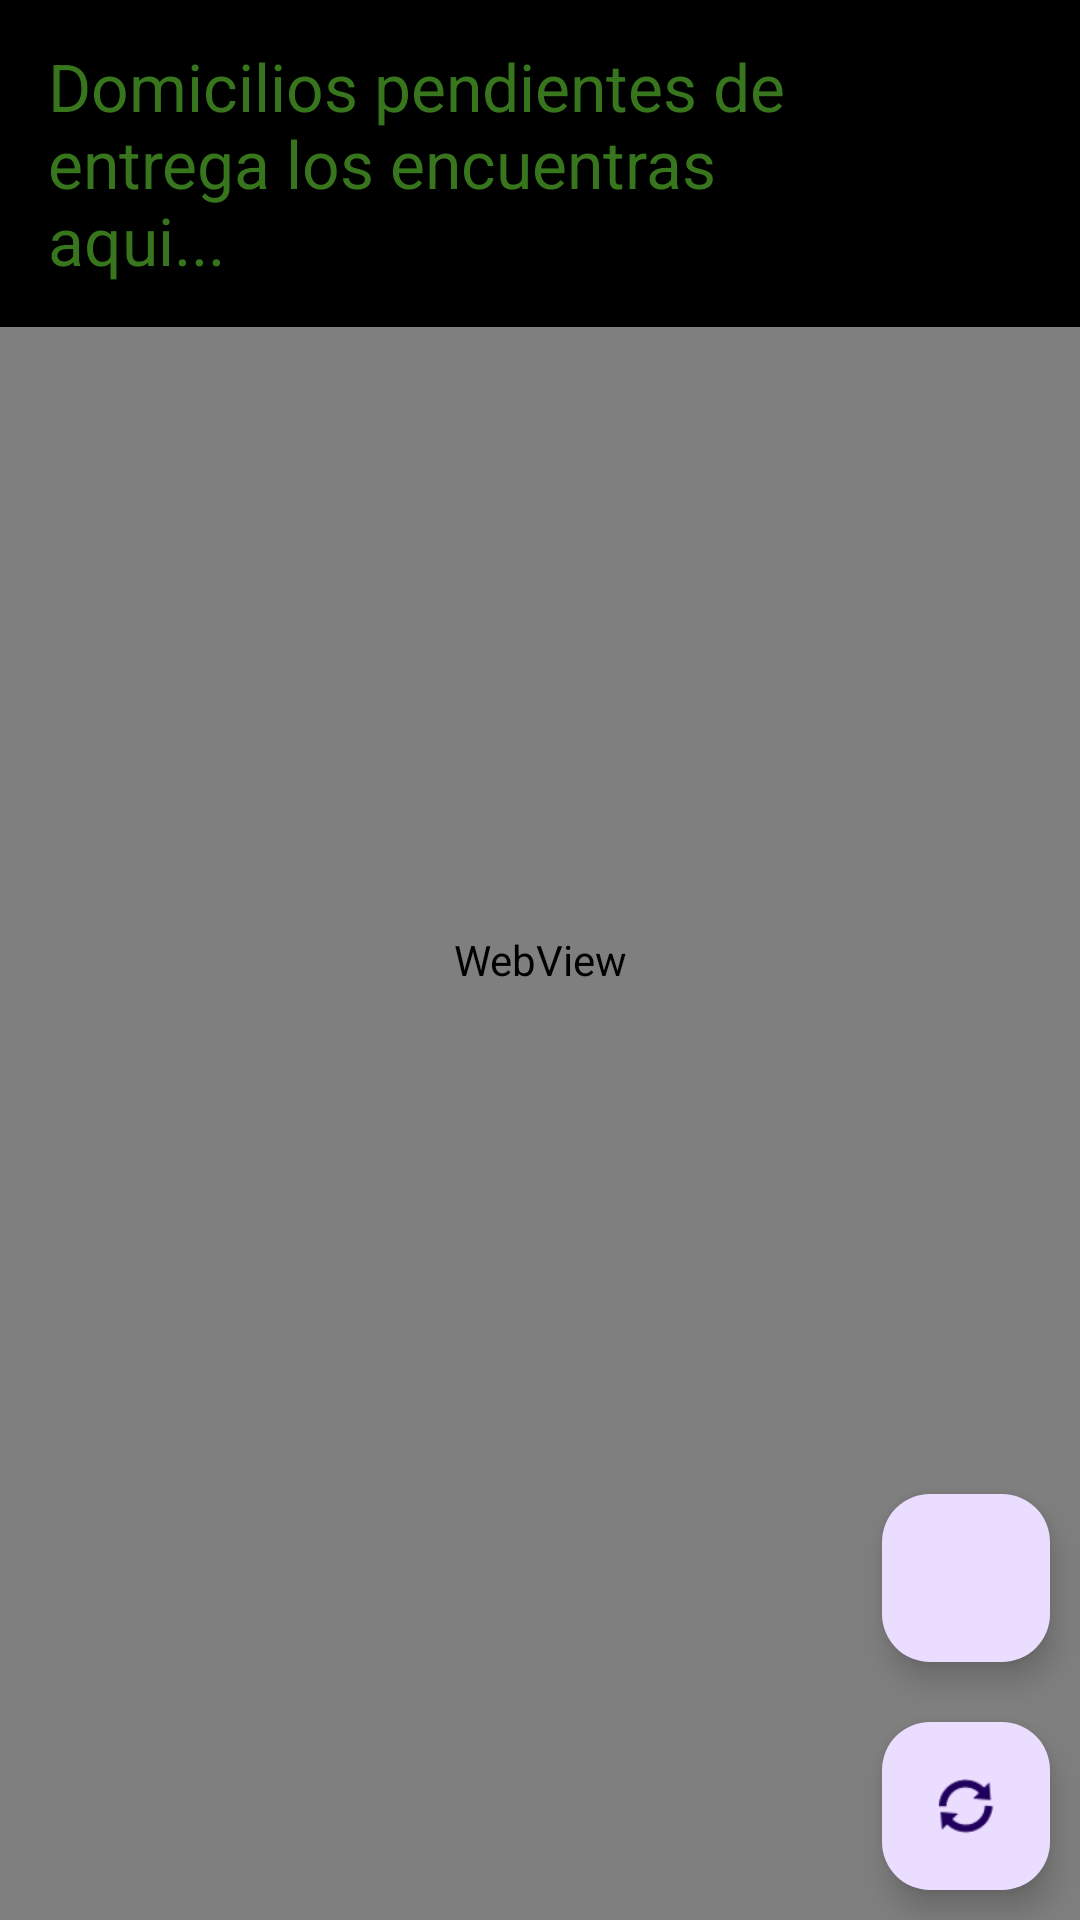

This screen was rendered from an Android layout file. Write that file and the resources it references.
<!-- AndroidManifest.xml: application theme Theme.DomiciliosLosLirios -->
<!-- res/layout/motos.xml -->
<?xml version="1.0" encoding="utf-8"?>
<androidx.constraintlayout.widget.ConstraintLayout xmlns:android="http://schemas.android.com/apk/res/android"
    xmlns:app="http://schemas.android.com/apk/res-auto"
    xmlns:tools="http://schemas.android.com/tools"
    android:layout_width="match_parent"
    android:layout_height="match_parent"
    tools:context=".Motos">


    <FrameLayout
        android:layout_width="match_parent"
        android:layout_height="match_parent">

        <LinearLayout
            android:layout_width="match_parent"
            android:layout_height="match_parent"
            android:orientation="vertical">

            <WebView
                android:id="@+id/webView"
                android:layout_width="match_parent"
                android:layout_height="match_parent">

            </WebView>

        </LinearLayout>

        <androidx.appcompat.widget.Toolbar
            android:id="@+id/barraprincipal"
            android:layout_width="match_parent"
            android:layout_height="109dp"
            android:background="@color/Primario"
            android:orientation="horizontal"
            app:layout_constraintEnd_toEndOf="parent"
            app:layout_constraintHorizontal_bias="0.5"
            app:layout_constraintStart_toStartOf="parent"
            app:layout_constraintTop_toTopOf="parent">

            <TextView
                android:id="@+id/textView12"
                android:layout_width="280dp"
                android:layout_height="wrap_content"
                android:layout_gravity="center_vertical"
                android:text="Domicilios pendientes de entrega los encuentras aqui..."
                android:textColor="@color/borderColor"
                android:textSize="22sp" />

            <Button
                android:id="@+id/btn_menu"
                android:layout_width="80dp"
                android:layout_height="80dp"
                android:layout_gravity="end"
                android:background="#00FFFFFF"
                android:foreground="@drawable/cabesera2" />

        </androidx.appcompat.widget.Toolbar>

        <LinearLayout
            android:layout_width="wrap_content"
            android:layout_height="wrap_content"
            android:layout_gravity="bottom|end"
            android:orientation="vertical">

            <com.google.android.material.floatingactionbutton.FloatingActionButton
                android:id="@+id/Button_w"
                android:layout_width="wrap_content"
                android:layout_height="wrap_content"
                android:layout_gravity="bottom|end"
                android:layout_margin="10dp"
                app:srcCompat="@drawable/wap" />

            <com.google.android.material.floatingactionbutton.FloatingActionButton
                android:id="@+id/Button_2"
                android:layout_width="wrap_content"
                android:layout_height="wrap_content"
                android:layout_gravity="bottom|end"
                android:layout_margin="10dp"

                app:srcCompat="@android:drawable/ic_popup_sync" />
        </LinearLayout>

    </FrameLayout>


</androidx.constraintlayout.widget.ConstraintLayout>
<!-- resources referenced by this layout -->
<resources>
  <color name="Primario">#000000</color>
  <color name="borderColor">#38761D</color>
  <!-- drawable cabesera2: png bitmap (drawable, 19275 bytes) -->
  <style name="Theme.DomiciliosLosLirios" parent="Base.Theme.DomiciliosLosLirios" />
  <style name="Base.Theme.DomiciliosLosLirios" parent="Theme.Material3.DayNight.NoActionBar">
          
          <item name="colorPrimary">#000000</item>
          <item name="colorPrimaryVariant">@android:color/holo_blue_dark</item>
          <item name="colorSecondary">@color/black</item>
          <item name="colorSecondaryVariant">@color/white</item>
  
      </style>
  <color name="black">#FF000000</color>
  <color name="white">#FFFFFFFF</color>
</resources>
